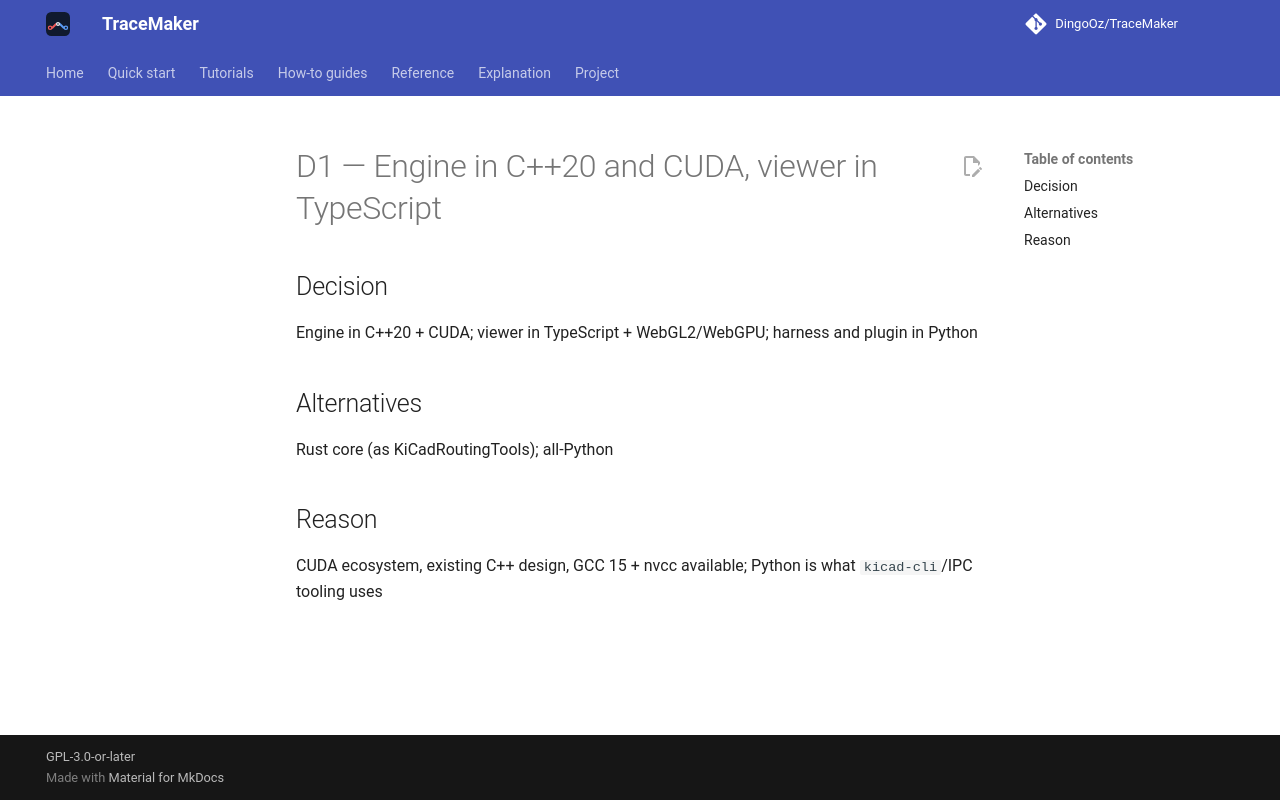

repository: DingoOz/TraceMaker · page: dev/decisions/D001/index.html · generator: mkdocs

---
id: D1
title: "Engine in C++20 and CUDA, viewer in TypeScript"
status: accepted
relates: []
docs: []
---

# D1 — Engine in C++20 and CUDA, viewer in TypeScript

## Decision

Engine in C++20 + CUDA; viewer in TypeScript + WebGL2/WebGPU; harness and plugin in Python

## Alternatives

Rust core (as KiCadRoutingTools); all-Python

## Reason

CUDA ecosystem, existing C++ design, GCC 15 + nvcc available; Python is what `kicad-cli`/IPC tooling uses
